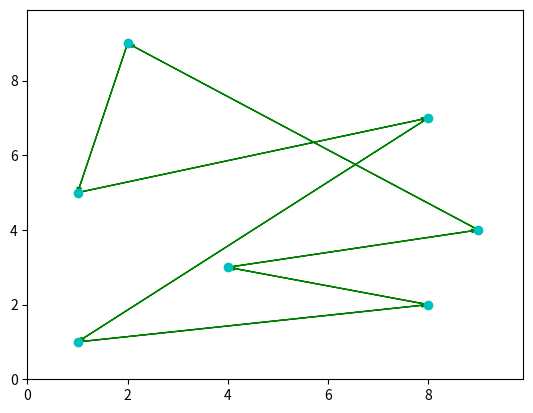

The script that saved this image:
import pandas
import matplotlib.pyplot as plt

def parse_instance(file_path):
    file = open(file_path, 'r')
    Lines = file.readlines()
    file.close()

    instance = []
    
    reading_points = False
    for line in Lines:
        if "NODE_COORD_SECTION" in line:
            reading_points = True
        if reading_points:
            if "EOF" in line:
                break
            parts = line.split()
            if len(parts) >= 3:
                coordinates = (float(parts[1]), float(parts[2]))
                instance.append(coordinates)
    
    return instance

def display_instance():
    pass

def parse_solution():
    pass


# Source:
# https://gist.github.com/payoung/6087046
def plotTSP(paths, points, num_iters=1):

    """
    paths: List of lists with the different orders in which the nodes are visited
    points: coordinates for the different nodes
    num_iters: number of paths that are in the path list
    
    """

    # Unpack the primary TSP path and transform it into a list of ordered 
    # coordinates

    x = []; y = []

    
    for x_p, y_p in points:
        x.append(x_p)
        y.append(y_p)
        
    plt.plot(x, y, 'co')

    # Set a scale for the arrow heads
    a_scale = float(max(x))/float(100)

    # Draw the older paths, if provided
    if num_iters > 1 and len(paths) > 1:

        for i in range(1, min(len(paths), num_iters)):

            # Transform the old paths into a list of coordinates
            xi = []; yi = [];
            for j in paths[i]:
                xi.append(points[j][0])
                yi.append(points[j][1])

            plt.arrow(xi[-1], yi[-1], (xi[0] - xi[-1]), (yi[0] - yi[-1]), 
                    head_width = a_scale, color = 'r', 
                    length_includes_head = True, ls = 'dashed',
                    width = 0.001/float(num_iters))
            for i in range(0, len(x) - 1):
                plt.arrow(xi[i], yi[i], (xi[i+1] - xi[i]), (yi[i+1] - yi[i]),
                        head_width = a_scale, color = 'r', length_includes_head = True,
                        ls = 'dashed', width = 0.001/float(num_iters))

    if len(paths) > 0:
        # Draw the primary path for the TSP problem
        plt.arrow(x[-1], y[-1], (x[0] - x[-1]), (y[0] - y[-1]), head_width = a_scale, 
                color ='g', length_includes_head=True)
        for i in range(0,len(x)-1):
            plt.arrow(x[i], y[i], (x[i+1] - x[i]), (y[i+1] - y[i]), head_width = a_scale,
                    color = 'g', length_includes_head = True)

    #Set axis too slitghtly larger than the set of x and y
    plt.xlim(0, max(x)*1.1)
    plt.ylim(0, max(y)*1.1)
    plt.show()

if __name__ == '__main__':
    # Run an example
    
    # Create a randomn list of coordinates, pack them into a list
    x_cor = [1, 8, 4, 9, 2, 1, 8]
    y_cor = [1, 2, 3, 4, 9, 5, 7]
    points = []
    for i in range(0, len(x_cor)):
        points.append((x_cor[i], y_cor[i]))

    # Create two paths, teh second with two values swapped to simulate a 2-OPT
    # Local Search operation
    path4 = [0, 1, 2, 3, 4, 5, 6]
    path3 = [0, 2, 1, 3, 4, 5, 6]
    path2 = [0, 2, 1, 3, 6, 5, 4]
    path1 = [0, 2, 1, 3, 6, 4, 5]

    # Pack the paths into a list
    paths = [path1]
    
    # Run the function
    plotTSP(paths, points, 1)
